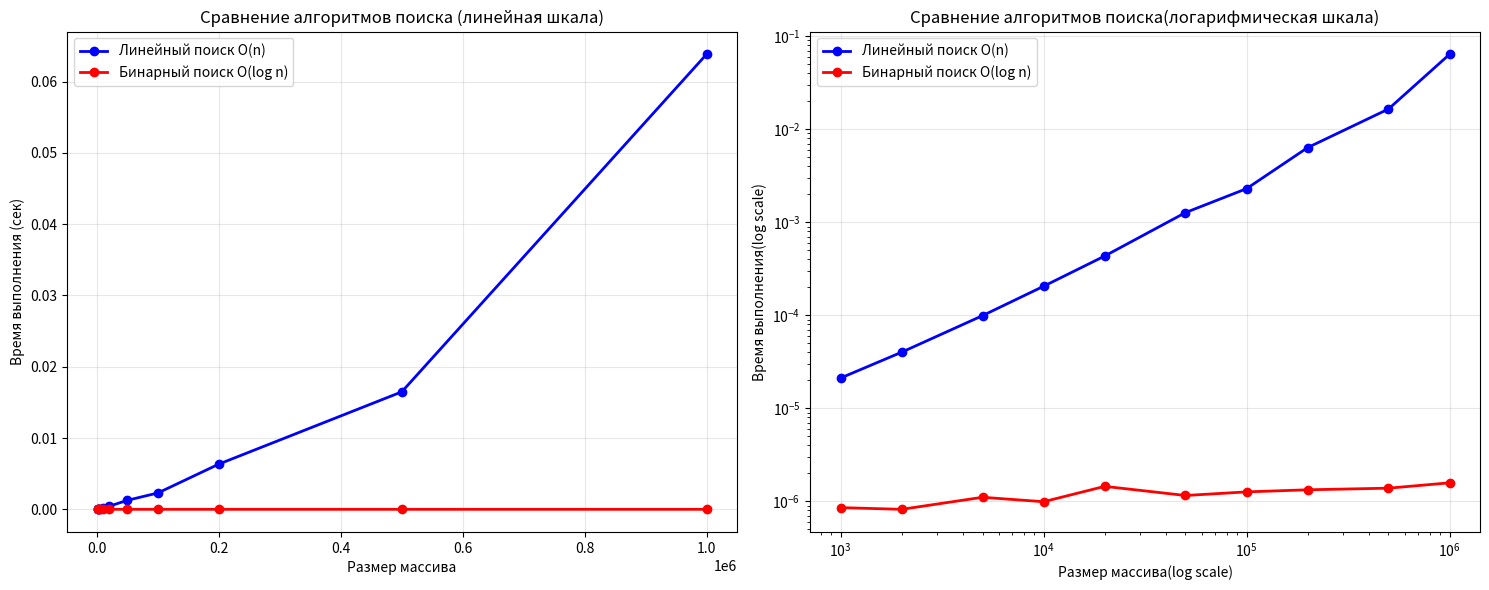

Python code for this plot:
# search_comparison.py
import random
import time
from typing import List, Optional

import matplotlib.pyplot as pyplot
import numpy


def linear_search(arr: List[int], target: int) -> Optional[int]:
    """
    Линейный поиск элемента в массиве.

    Args:
        arr: Массив для поиска
        target: Искомый элемент

    Returns:
        Индекс элемента или None если не найден
    """
    for i in range(len(arr)):  # O(n) - цикл по всем элементам
        if arr[i] == target:  # O(1) - сравнение
            return i  # O(1) - возврат результата
    return None  # O(1) - возврат None
    # Общая сложность: O(n)


def binary_search(arr: List[int], target: int) -> Optional[int]:
    """
    Бинарный поиск элемента в отсортированном массиве.

    Args:
        arr: Отсортированный массив
        target: Искомый элемент

    Returns:
        Индекс элемента или None если не найден
    """
    left = 0  # O(1) - инициализация
    right = len(arr) - 1  # O(1) - инициализация

    while left <= right:  # O(log n) -  уменьшает диапазон в 2 раза на шаг
        mid = (left + right) // 2  # O(1) - вычисление середины
        if arr[mid] == target:  # O(1) - сравнение
            return mid  # O(1) - возврат результата
        elif arr[mid] < target:  # O(1) - сравнение
            left = mid + 1  # O(1) - обновление левой границы
        else:
            right = mid - 1  # O(1) - обновление правой границы

    return None  # O(1) - возврат None
    # Общая сложность: O(log n)


def generate_sorted_array(size: int) -> List[int]:
    """Генерирует отсортированный массив заданного размера."""
    return sorted(random.sample(range(size * 10), size))


def measure_search_time(
    search_func, arr: List[int], target: int, iterations: int = 100
) -> float:
    """
    Измеряет среднее время выполнения функции поиска.

    Args:
        search_func: Функция поиска
        arr: Массив для поиска
        target: Искомый элемент
        iterations: Количество итераций для усреднения

    Returns:
        Среднее время выполнения в секундах
    """
    total_time = 0.0

    for _ in range(iterations):
        start_time = time.perf_counter()  # O(1)
        search_func(arr, target)  # Сложность зависит от search_func
        end_time = time.perf_counter()  # O(1)
        total_time += end_time - start_time  # O(1)

    return total_time / iterations  # O(1)


def main():
    """Основная функция для проведения экспериментов."""
    # Характеристики ПК (заполнить своими данными)
    pc_info = """
    Характеристики ПК для тестирования:
    - Процессор: Intel Core i7-1165G7 @ 2.80GHz
    - Оперативная память: 16 GB DDR4
    - ОС: Windows 10
    - Python: 3.13
    """
    print(pc_info)

    # Параметры эксперимента
    sizes = [1000, 2000, 5000, 10000, 20000,
             50000, 100000, 200000, 500000, 1000000]
    iterations = 50

    # Результаты
    linear_times = []
    binary_times = []

    print("Запуск экспериментов...")
    print(f"Размеры массивов: {sizes}")
    print(f"Итераций на каждый размер: {iterations}")
    print("-" * 60)

    for size in sizes:
        print(f"Тестирование размера {size}...")

        # Генерация отсортированного массива
        arr = generate_sorted_array(size)

        # Выбор целевых элементов для тестирования
        middle_element = arr[size // 2]  # O(1)
        missing_element = -1  # O(1) - гарантированно отсутствует

        # Тестирование линейного поиска (худший случай - отсутствующий элемент)
        linear_time = measure_search_time(
            linear_search, arr, missing_element, iterations
        )
        linear_times.append(linear_time)

        # Тестирование бинарного поиска (средний случай)
        binary_time = measure_search_time(
            binary_search, arr, middle_element, iterations
        )
        binary_times.append(binary_time)

        print(f"  Линейный поиск: {linear_time:.8f} сек")
        print(f"  Бинарный поиск: {binary_time:.8f} сек")

    # Визуализация результатов
    plot_results(sizes, linear_times, binary_times)


def plot_results(
    sizes: List[int], linear_times: List[float], binary_times: List[float]
):
    """
    Строит графики результатов экспериментов.

    Args:
        sizes: Размеры массивов
        linear_times: Времена линейного поиска
        binary_times: Времена бинарного поиска
    """
    pyplot.figure(figsize=(15, 6))

    # График 1: Линейная шкала
    pyplot.subplot(1, 2, 1)
    pyplot.plot(sizes, linear_times, "b-o",
                label="Линейный поиск O(n)", linewidth=2)
    pyplot.plot(sizes, binary_times, "r-o",
                label="Бинарный поиск O(log n)", linewidth=2)
    pyplot.xlabel("Размер массива")
    pyplot.ylabel("Время выполнения (сек)")
    pyplot.title("Сравнение алгоритмов поиска (линейная шкала)")
    pyplot.legend()
    pyplot.grid(True, alpha=0.3)

    # График 2: Логарифмическая шкала по осям
    pyplot.subplot(1, 2, 2)
    pyplot.loglog(sizes, linear_times, "b-o",
                  label="Линейный поиск O(n)", linewidth=2)
    pyplot.loglog(sizes, binary_times, "r-o",
                  label="Бинарный поиск O(log n)", linewidth=2)
    pyplot.xlabel("Размер массива(log scale)")
    pyplot.ylabel("Время выполнения(log scale)")
    pyplot.title("Сравнение алгоритмов поиска(логарифмическая шкала)")
    pyplot.legend()
    pyplot.grid(True, alpha=0.3)

    pyplot.tight_layout()
    pyplot.savefig("search_comparison.png", dpi=300, bbox_inches="tight")
    pyplot.show()

    # Дополнительный анализ
    analyze_complexity(sizes, linear_times, binary_times)


def analyze_complexity(
    sizes: List[int], linear_times: List[float], binary_times: List[float]
):
    """
    Анализирует соответствие теоретической сложности практическим результатам.

    Args:
        sizes: Размеры массивов
        linear_times: Времена линейного поиска
        binary_times: Времена бинарного поиска
    """
    print("\n" + "=" * 60)
    print("АНАЛИЗ РЕЗУЛЬТАТОВ")
    print("=" * 60)

    # Анализ линейного поиска
    print("ЛИНЕЙНЫЙ ПОИСК (O(n)):")
    ratios = []
    for i in range(1, len(sizes)):
        time_ratio = linear_times[i] / linear_times[i - 1]
        size_ratio = sizes[i] / sizes[i - 1]
        ratios.append(time_ratio / size_ratio)
        print(
            f"  Размер {sizes[i-1]} -> {sizes[i]}: "
            f"время увел. в {time_ratio:.2f} раз, "
            f"ожидалось {size_ratio:.2f} раз"
        )

    avg_ratio = sum(ratios) / len(ratios)
    print(f"  Среднее соответствие теоретической сложности: {avg_ratio:.2f}")

    # Анализ бинарного поиска
    print("\nБИНАРНЫЙ ПОИСК (O(log n)):")
    log_ratios = []
    for i in range(1, len(sizes)):
        time_ratio = binary_times[i] / binary_times[i - 1]
        expected_log_ratio = numpy.log2(sizes[i]) / numpy.log2(sizes[i - 1])
        log_ratios.append(time_ratio / expected_log_ratio)
        print(
            f"  Размер {sizes[i-1]} -> {sizes[i]}: "
            f"время увел. в {time_ratio:.2f} раз, "
            f"ожидалось ~{expected_log_ratio:.2f} раз"
        )

    avg_log_ratio = sum(log_ratios) / len(log_ratios)
    print(
        f"  Среднее соответствие теоретической сложности: {avg_log_ratio:.2f}")


if __name__ == "__main__":
    main()

# Результаты:
"""
Характеристики ПК для тестирования:
    - Процессор: Intel Core i7-1165G7 @ 2.80GHz
    - Оперативная память: 16 GB DDR4
    - ОС: Windows 10
    - Python: 3.13

Запуск экспериментов...
Размеры массивов: [1000, 2000, 5000, 10000, 20000, 50000,
100000, 200000, 500000, 1000000]
Итераций на каждый размер: 50
------------------------------------------------------------
Тестирование размера 1000...
  Линейный поиск: 0.00003176 сек
  Бинарный поиск: 0.00000120 сек
Тестирование размера 2000...
  Линейный поиск: 0.00020053 сек
  Бинарный поиск: 0.00000411 сек
Тестирование размера 5000...
  Линейный поиск: 0.00047991 сек
  Бинарный поиск: 0.00000329 сек
Тестирование размера 10000...
  Линейный поиск: 0.00071152 сек
  Бинарный поиск: 0.00000325 сек
Тестирование размера 20000...
  Линейный поиск: 0.00109824 сек
  Бинарный поиск: 0.00000227 сек
Тестирование размера 50000...
  Линейный поиск: 0.00593425 сек
  Бинарный поиск: 0.00000526 сек
Тестирование размера 100000...
  Линейный поиск: 0.00769390 сек
  Бинарный поиск: 0.00000271 сек
Тестирование размера 200000...
  Линейный поиск: 0.02120470 сек
  Бинарный поиск: 0.00000329 сек
Тестирование размера 500000...
  Линейный поиск: 0.07812537 сек
  Бинарный поиск: 0.00001196 сек
Тестирование размера 1000000...
  Линейный поиск: 0.19829873 сек
  Бинарный поиск: 0.00000500 сек

============================================================
АНАЛИЗ РЕЗУЛЬТАТОВ
============================================================
ЛИНЕЙНЫЙ ПОИСК (O(n)):
  Размер 1000 -> 2000: время увел. в 6.31 раз, ожидалось 2.00 раз
  Размер 2000 -> 5000: время увел. в 2.39 раз, ожидалось 2.50 раз
  Размер 5000 -> 10000: время увел. в 1.48 раз, ожидалось 2.00 раз
  Размер 10000 -> 20000: время увел. в 1.54 раз, ожидалось 2.00 раз
  Размер 20000 -> 50000: время увел. в 5.40 раз, ожидалось 2.50 раз
  Размер 50000 -> 100000: время увел. в 1.30 раз, ожидалось 2.00 раз
  Размер 100000 -> 200000: время увел. в 2.76 раз, ожидалось 2.00 раз
  Размер 200000 -> 500000: время увел. в 3.68 раз, ожидалось 2.50 раз
  Размер 500000 -> 1000000: время увел. в 2.54 раз, ожидалось 2.00 раз
  Среднее соответствие теоретической сложности: 1.40

БИНАРНЫЙ ПОИСК (O(log n)):
  Размер 1000 -> 2000: время увел. в 3.43 раз, ожидалось ~1.10 раз
  Размер 2000 -> 5000: время увел. в 0.80 раз, ожидалось ~1.12 раз
  Размер 5000 -> 10000: время увел. в 0.99 раз, ожидалось ~1.08 раз
  Размер 10000 -> 20000: время увел. в 0.70 раз, ожидалось ~1.08 раз
  Размер 20000 -> 50000: время увел. в 2.32 раз, ожидалось ~1.09 раз
  Размер 50000 -> 100000: время увел. в 0.51 раз, ожидалось ~1.06 раз
  Размер 100000 -> 200000: время увел. в 1.22 раз, ожидалось ~1.06 раз
  Размер 200000 -> 500000: время увел. в 3.64 раз, ожидалось ~1.08 раз
  Размер 500000 -> 1000000: время увел. в 0.42 раз, ожидалось ~1.05 раз
  Среднее соответствие теоретической сложности: 1.44
"""
